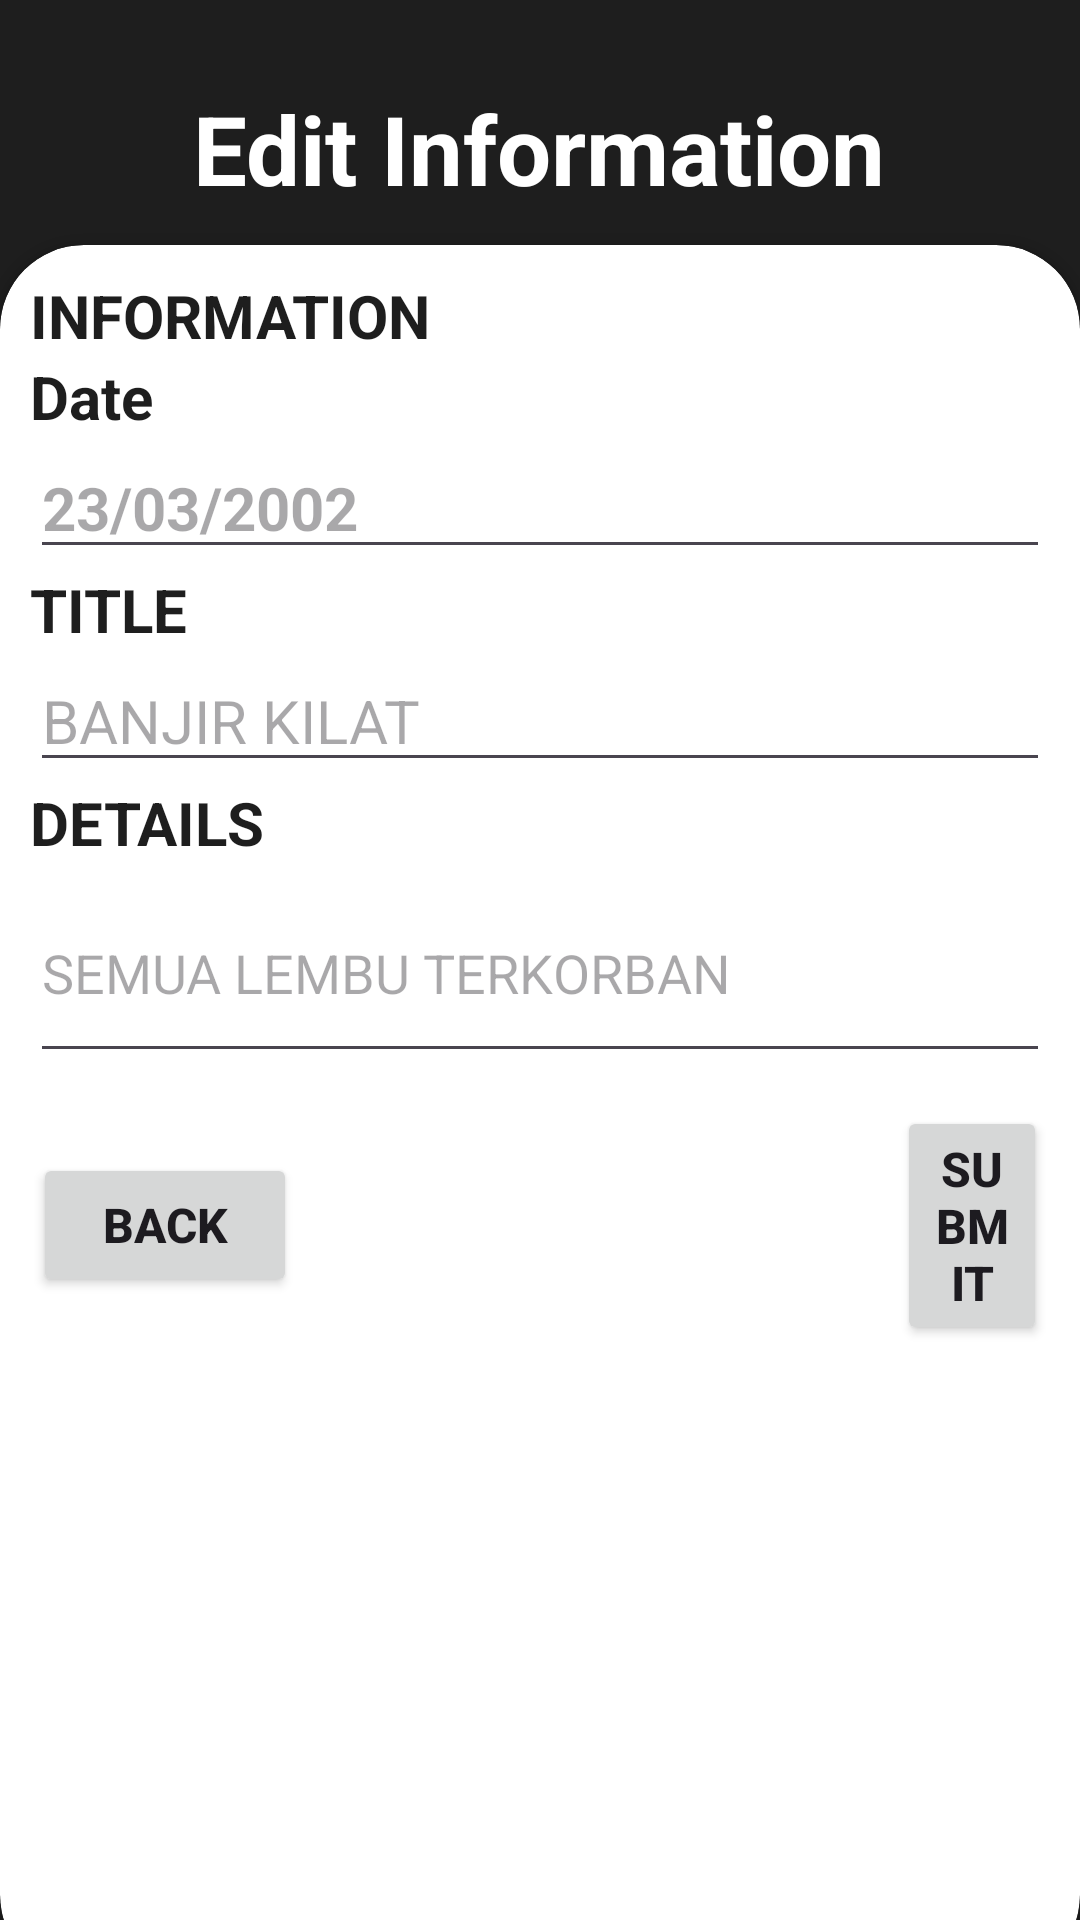

Write the Android layout XML for this screen, with the resource values it uses.
<!-- AndroidManifest.xml: application theme Theme.Group03 -->
<!-- res/layout/update_info.xml -->
<?xml version="1.0" encoding="utf-8"?>
<RelativeLayout xmlns:android="http://schemas.android.com/apk/res/android"
    xmlns:app="http://schemas.android.com/apk/res-auto"
    xmlns:tools="http://schemas.android.com/tools"
    android:id="@+id/main"
    android:layout_width="match_parent"
    android:layout_height="match_parent"
    tools:context=".UpdateInfo"
    android:background="@color/black"

    >

    <LinearLayout
        android:layout_width="match_parent"
        android:layout_height="wrap_content"
        android:gravity="center"
        android:orientation="horizontal"
        android:padding="28dp"
        >




        <TextView
            android:layout_width="wrap_content"
            android:layout_height="wrap_content"
            android:text="Edit Information"
            android:textColor="@color/white"
            android:textStyle="bold"
            android:textSize="32sp"
            />

    </LinearLayout>

    <androidx.cardview.widget.CardView
        android:layout_width="match_parent"
        android:layout_height="wrap_content"
        android:layout_alignParentBottom="true"
        app:cardCornerRadius="28dp"
        android:layout_marginBottom="-20dp">

        <LinearLayout
            android:layout_width="match_parent"
            android:layout_height="578dp"
            android:gravity="left"
            android:orientation="vertical"
            android:padding="10dp">

            <TextView
                android:layout_width="wrap_content"
                android:layout_height="wrap_content"
                android:text="INFORMATION"
                android:textColor="@color/black"
                android:textSize="20sp"
                android:textStyle="bold" />

            <TextView
                android:layout_width="match_parent"
                android:layout_height="wrap_content"
                android:inputType="date"
                android:text="Date"
                android:textStyle="bold"
                android:textColor="@color/black"
                android:textSize="20dp"
                />

            <EditText
                android:id="@+id/tvDate"
                android:layout_width="match_parent"
                android:layout_height="wrap_content"
                android:textSize="20sp"
                android:textStyle="bold"
                android:hint="23/03/2002"
                android:inputType="textPersonName" />


            <TextView
                android:id="@+id/titleField"
                android:layout_width="wrap_content"
                android:layout_height="wrap_content"
                android:text="TITLE"
                android:textColor="@color/black"
                android:textSize="20sp"
                android:textStyle="bold" />


            <EditText
                android:id="@+id/tvTitle"
                android:layout_width="match_parent"
                android:layout_height="wrap_content"
                android:hint="BANJIR KILAT"
                android:textSize="20sp"
                android:inputType="textCapCharacters" />


            <TextView
                android:id="@+id/detailsField"
                android:layout_width="wrap_content"
                android:layout_height="wrap_content"
                android:text="DETAILS"
                android:textColor="@color/black"
                android:textSize="20sp"
                android:textStyle="bold" />


            <EditText
                android:id="@+id/tvDetails"
                android:layout_width="match_parent"
                android:layout_height="70dp"
                android:hint="SEMUA LEMBU TERKORBAN"
                android:inputType="textCapCharacters" />


            <View
                android:layout_width="wrap_content"
                android:layout_height="10dp" />

            <LinearLayout
                android:layout_width="match_parent"
                android:layout_height="wrap_content"
                android:gravity="center"
                android:orientation="horizontal"
                android:padding="1dp">

                <Button
                    android:id="@+id/btnBack"
                    android:layout_width="wrap_content"
                    android:layout_height="wrap_content"
                    android:text="Back"
                    android:textSize="16sp"
                    android:textStyle="bold"


                    />

                <View
                    android:layout_width="200dp"
                    android:layout_height="0dp"

                    />

                <Button
                    android:id="@+id/btnSubmit"
                    android:layout_width="wrap_content"
                    android:layout_height="wrap_content"
                    android:text="Submit"
                    android:textSize="16sp"
                    android:textStyle="bold"

                    />

            </LinearLayout>

            <View
                android:layout_width="wrap_content"
                android:layout_height="20dp" />

        </LinearLayout>

    </androidx.cardview.widget.CardView>



</RelativeLayout>
<!-- resources referenced by this layout -->
<resources>
  <color name="black">#1E1E1E</color>
  <color name="white">#FFFFFFFF</color>
  <style name="Theme.Group03" parent="Base.Theme.Group03" />
  <style name="Base.Theme.Group03" parent="Theme.Material3.DayNight.NoActionBar">
          
          <item name="colorPrimary">@color/black</item>
          <item name="colorPrimaryVariant">@color/white</item>
  
      </style>
</resources>
